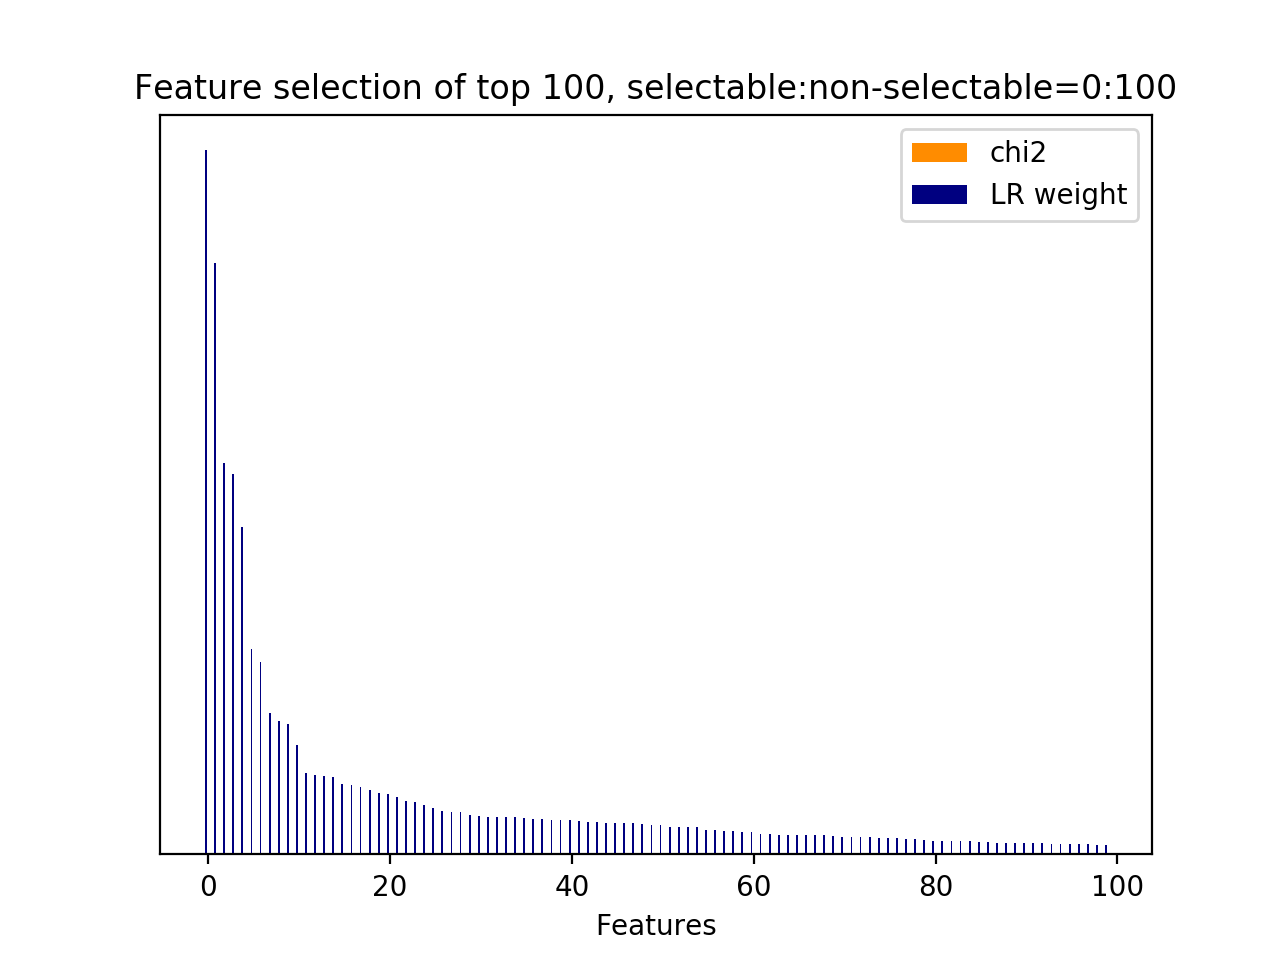

Source data for this figure (header and first rows):
id, name, prefix, chi2, chi2_rank, clf_weight, clf_weight_rank
19, 9.1, b'9.1-w2v_feature.current_user_utterance…, 0.0000, 53, 1, 0
0, 9.1, b'9.1-w2v_feature.current_user_utterance…, 0.0000, 129, 0.8399, 1
1, 9.1, b'9.1-w2v_feature.current_user_utterance…, 0.0000, 35, 0.5562, 2
128, 9.2.1, b'9.2.1-w2v_similarity.next_user_utteran…, 0.0000, 33, 0.5401, 3
22, 9.1, b'9.1-w2v_feature.current_user_utterance…, 0.0000, 56, 0.4647, 4
5, 9.1, b'9.1-w2v_feature.current_user_utterance…, 0.0000, 39, 0.2915, 5
23, 9.1, b'9.1-w2v_feature.current_user_utterance…, 0.0000, 57, 0.2731, 6
2, 9.1, b'9.1-w2v_feature.current_user_utterance…, 0.0000, 36, 0.2011, 7
12, 9.1, b'9.1-w2v_feature.current_user_utterance…, 0.0000, 46, 0.1895, 8
24, 9.1, b'9.1-w2v_feature.current_user_utterance…, 0.0000, 58, 0.1857, 9
17, 9.1, b'9.1-w2v_feature.current_user_utterance…, 0.0000, 51, 0.1550, 10
4, 9.1, b'9.1-w2v_feature.current_user_utterance…, 0.0000, 38, 0.1154, 11
99, 9.1, b'9.1-w2v_feature.current_user_utterance…, 0.0000, 68, 0.1122, 12
79, 9.1, b'9.1-w2v_feature.current_user_utterance…, 0.0000, 113, 0.1116, 13
27, 9.1, b'9.1-w2v_feature.current_user_utterance…, 0.0000, 61, 0.1094, 14
20, 9.1, b'9.1-w2v_feature.current_user_utterance…, 0.0000, 54, 0.0995, 15
98, 9.1, b'9.1-w2v_feature.current_user_utterance…, 0.0000, 97, 0.0981, 16
93, 9.1, b'9.1-w2v_feature.current_user_utterance…, 0.0000, 127, 0.0960, 17
21, 9.1, b'9.1-w2v_feature.current_user_utterance…, 0.0000, 55, 0.0917, 18
45, 9.1, b'9.1-w2v_feature.current_user_utterance…, 0.0000, 13, 0.0875, 19
107, 9.1, b'9.1-w2v_feature.current_user_utterance…, 0.0000, 76, 0.0852, 20
7, 9.1, b'9.1-w2v_feature.current_user_utterance…, 0.0000, 41, 0.0809, 21
89, 9.1, b'9.1-w2v_feature.current_user_utterance…, 0.0000, 123, 0.0753, 22
15, 9.1, b'9.1-w2v_feature.current_user_utterance…, 0.0000, 49, 0.0743, 23
48, 9.1, b'9.1-w2v_feature.current_user_utterance…, 0.0000, 16, 0.0708, 24
87, 9.1, b'9.1-w2v_feature.current_user_utterance…, 0.0000, 121, 0.0657, 25
31, 9.1, b'9.1-w2v_feature.current_user_utterance…, 0.0000, 32, 0.0623, 26
8, 9.1, b'9.1-w2v_feature.current_user_utterance…, 0.0000, 42, 0.0602, 27
10, 9.1, b'9.1-w2v_feature.current_user_utterance…, 0.0000, 44, 0.0599, 28
16, 9.1, b'9.1-w2v_feature.current_user_utterance…, 0.0000, 50, 0.0563, 29
76, 9.1, b'9.1-w2v_feature.current_user_utterance…, 0.0000, 110, 0.0549, 30
37, 9.1, b'9.1-w2v_feature.current_user_utterance…, 0.0000, 5, 0.0529, 31
56, 9.1, b'9.1-w2v_feature.current_user_utterance…, 0.0000, 24, 0.0529, 32
30, 9.1, b'9.1-w2v_feature.current_user_utterance…, 0.0000, 34, 0.0527, 33
3, 9.1, b'9.1-w2v_feature.current_user_utterance…, 0.0000, 37, 0.0525, 34
18, 9.1, b'9.1-w2v_feature.current_user_utterance…, 0.0000, 52, 0.0520, 35
51, 9.1, b'9.1-w2v_feature.current_user_utterance…, 0.0000, 19, 0.0510, 36
35, 9.1, b'9.1-w2v_feature.current_user_utterance…, 0.0000, 3, 0.0507, 37
36, 9.1, b'9.1-w2v_feature.current_user_utterance…, 0.0000, 4, 0.0491, 38
123, 9.1, b'9.1-w2v_feature.current_user_utterance…, 0.0000, 92, 0.0489, 39
44, 9.1, b'9.1-w2v_feature.current_user_utterance…, 0.0000, 12, 0.0488, 40
68, 9.1, b'9.1-w2v_feature.current_user_utterance…, 0.0000, 102, 0.0475, 41
81, 9.1, b'9.1-w2v_feature.current_user_utterance…, 0.0000, 114, 0.0463, 42
77, 9.1, b'9.1-w2v_feature.current_user_utterance…, 0.0000, 111, 0.0456, 43
26, 9.1, b'9.1-w2v_feature.current_user_utterance…, 0.0000, 60, 0.0449, 44
120, 9.1, b'9.1-w2v_feature.current_user_utterance…, 0.0000, 89, 0.0445, 45
110, 9.1, b'9.1-w2v_feature.current_user_utterance…, 0.0000, 79, 0.0441, 46
6, 9.1, b'9.1-w2v_feature.current_user_utterance…, 0.0000, 40, 0.0440, 47
75, 9.1, b'9.1-w2v_feature.current_user_utterance…, 0.0000, 109, 0.0429, 48
85, 9.1, b'9.1-w2v_feature.current_user_utterance…, 0.0000, 119, 0.0413, 49
28, 9.1, b'9.1-w2v_feature.current_user_utterance…, 0.0000, 62, 0.0412, 50
83, 9.1, b'9.1-w2v_feature.current_user_utterance…, 0.0000, 117, 0.0393, 51
88, 9.1, b'9.1-w2v_feature.current_user_utterance…, 0.0000, 122, 0.0390, 52
41, 9.1, b'9.1-w2v_feature.current_user_utterance…, 0.0000, 9, 0.0388, 53
47, 9.1, b'9.1-w2v_feature.current_user_utterance…, 0.0000, 15, 0.0385, 54
100, 9.1, b'9.1-w2v_feature.current_user_utterance…, 0.0000, 69, 0.0352, 55
106, 9.1, b'9.1-w2v_feature.current_user_utterance…, 0.0000, 75, 0.0341, 56
13, 9.1, b'9.1-w2v_feature.current_user_utterance…, 0.0000, 47, 0.0334, 57
78, 9.1, b'9.1-w2v_feature.current_user_utterance…, 0.0000, 112, 0.0329, 58
127, 9.1, b'9.1-w2v_feature.current_user_utterance…, 0.0000, 96, 0.0322, 59
... 70 more rows
